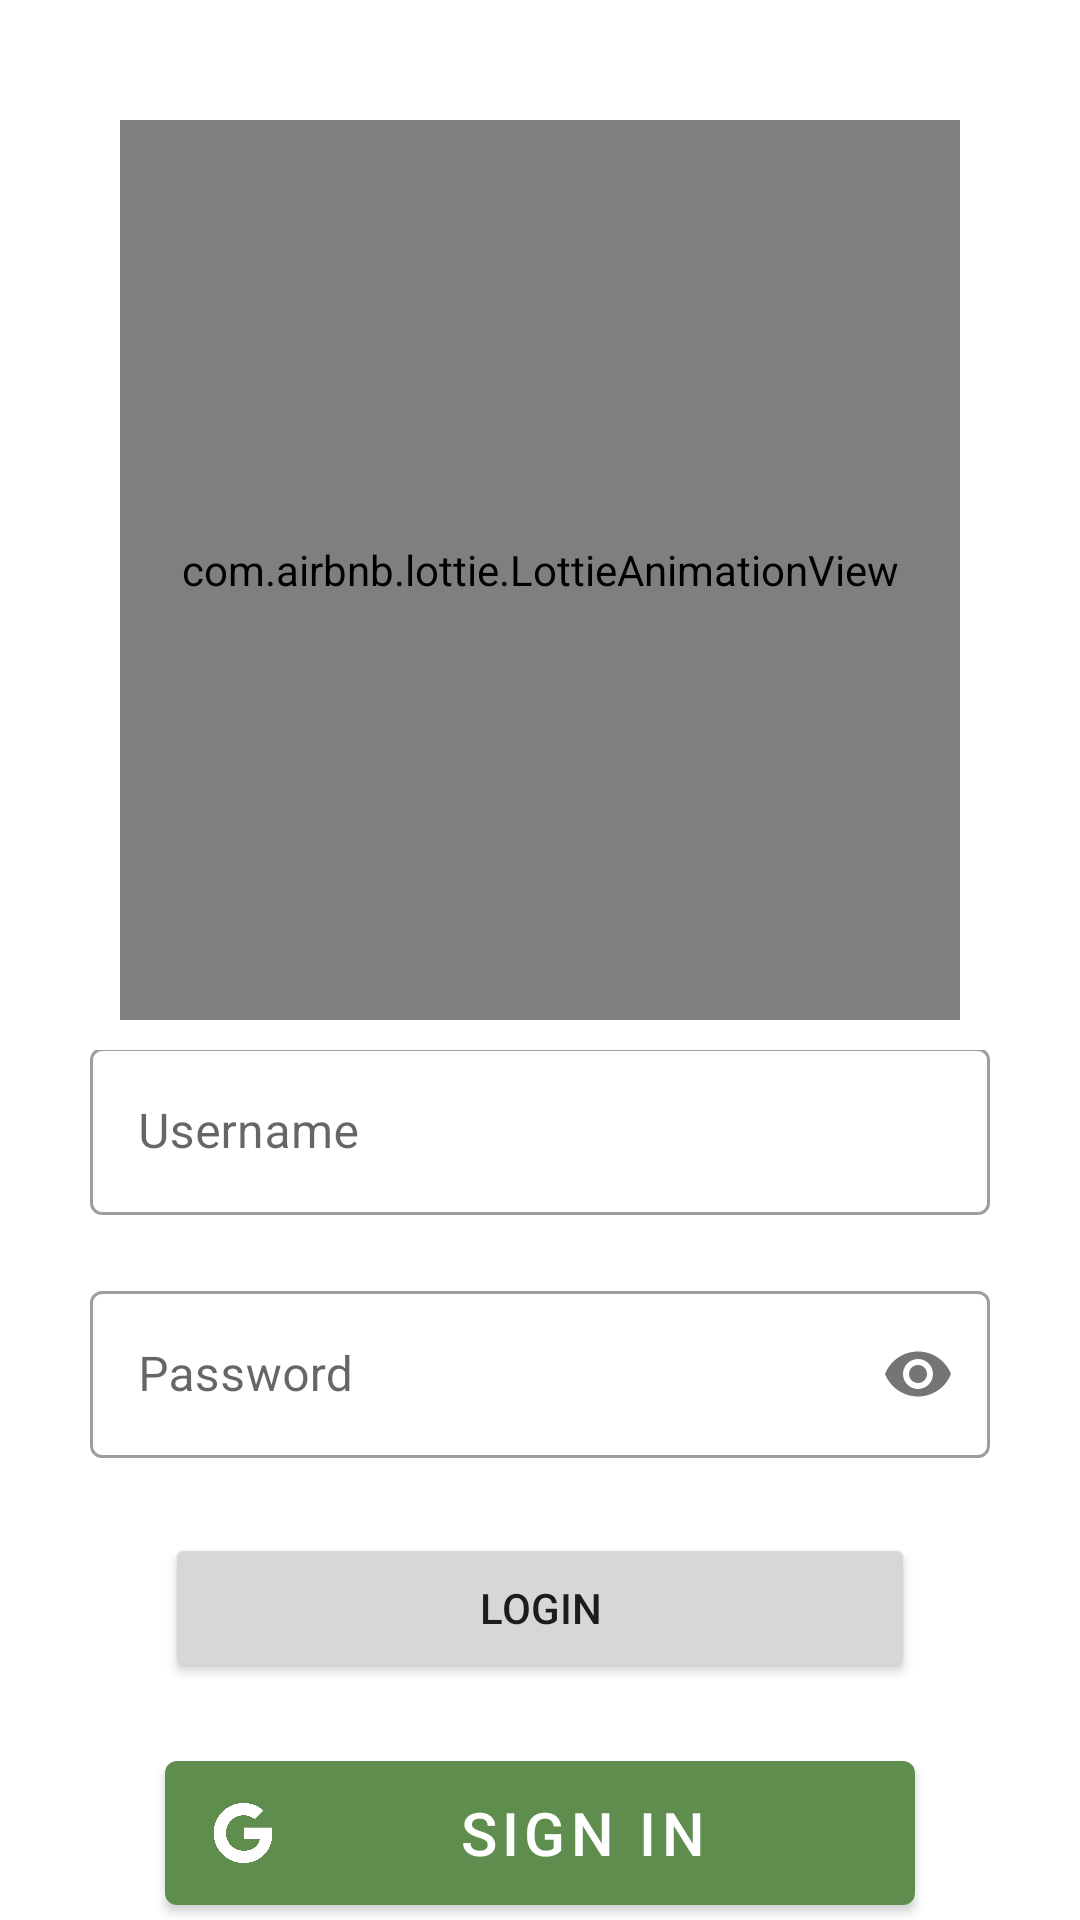

Reconstruct the res/layout file that produces this screen, plus the resources it refers to.
<!-- AndroidManifest.xml: application theme Theme.KrishiMitra -->
<!-- res/layout/activity_user_login.xml -->
<?xml version="1.0" encoding="utf-8"?>
<RelativeLayout xmlns:android="http://schemas.android.com/apk/res/android"
    xmlns:app="http://schemas.android.com/apk/res-auto"
    xmlns:tools="http://schemas.android.com/tools"
    android:layout_width="match_parent"
    android:layout_height="match_parent"
    tools:context=".UserLoginActivity">

    <com.airbnb.lottie.LottieAnimationView
        android:id="@+id/animationView"
        android:layout_width="300dp"
        android:layout_height="300dp"
        app:lottie_rawRes="@raw/user_login"
        android:layout_margin="40dp"
        android:layout_alignParentStart="true"
        android:layout_alignParentEnd="true"
        android:foregroundGravity="center"
        app:lottie_autoPlay="true"
        app:lottie_loop="true"/>

    
    
    
    
    
    
    
    
    

    <LinearLayout
        android:layout_width="match_parent"
        android:layout_height="wrap_content"
        android:orientation="vertical"
        android:gravity="center"
        android:layout_marginTop="350dp"

        >

        <com.google.android.material.textfield.TextInputLayout
            android:layout_width="300dp"
            android:layout_height="wrap_content"
            android:layout_marginTop="20dp"
            style="@style/Widget.MaterialComponents.TextInputLayout.OutlinedBox"

            >
            <com.google.android.material.textfield.TextInputEditText
                android:layout_width="match_parent"
                android:layout_height="wrap_content"

                android:inputType="textPersonName"
                android:nextFocusDown="@+id/login_password"

                android:id="@+id/login_username"
                android:hint="Username"/>

        </com.google.android.material.textfield.TextInputLayout>


        <com.google.android.material.textfield.TextInputLayout
            android:layout_width="300dp"
            android:layout_height="wrap_content"
            android:layout_marginTop="20dp"
            style="@style/Widget.MaterialComponents.TextInputLayout.OutlinedBox"

            app:passwordToggleEnabled="true"

            >
            <com.google.android.material.textfield.TextInputEditText
                android:layout_width="match_parent"
                android:layout_height="wrap_content"
                android:inputType="textPassword"
                android:id="@+id/login_password"
                android:hint="Password"/>
        </com.google.android.material.textfield.TextInputLayout>

        <Button
            android:id="@+id/log_btn"
            android:layout_width="250dp"
            android:layout_height="50dp"
            android:text="LogIn"
            android:layout_gravity="center"
            android:layout_marginTop="25dp"/>

        <com.google.android.material.button.MaterialButton
        android:id="@+id/signIn"
        android:layout_width="250dp"
        android:layout_height="60dp"
        android:layout_margin="20dp"
        android:gravity="center"
        android:textSize="20dp"
        app:icon="@drawable/google"
        app:iconSize="20dp"
        app:iconGravity="start"
        android:text="Sign IN"
        app:layout_constraintBottom_toBottomOf="parent"
        app:layout_constraintEnd_toEndOf="parent"
        app:layout_constraintStart_toStartOf="parent"
        app:layout_constraintTop_toBottomOf="@+id/otpbtn"
        app:layout_constraintVertical_bias="0.694"/>


        <TextView
            android:id="@+id/register_txt"
            android:layout_width="wrap_content"
            android:layout_height="wrap_content"
            android:layout_gravity="center"
            android:layout_marginBottom="5dp"
            android:text="New User, Register here."
            android:textColor="#7286D3"
            android:textSize="20sp"
            android:textStyle="bold" />


    </LinearLayout>

</RelativeLayout>
<!-- resources referenced by this layout -->
<resources>
  <!-- drawable google: png bitmap (drawable, 16535 bytes) -->
  <style name="Theme.KrishiMitra" parent="Theme.MaterialComponents.Light.NoActionBar">
          
          <item name="colorPrimary">#5F8D4E</item>
          <item name="colorPrimaryVariant">#285430</item>
          <item name="colorOnPrimary">@color/white</item>
          
          <item name="colorSecondary">@color/teal_200</item>
          <item name="colorSecondaryVariant">@color/teal_700</item>
          <item name="colorOnSecondary">@color/black</item>
          
          <item name="android:statusBarColor">?attr/colorPrimary</item>
          
      </style>
  <color name="white">#FFFFFFFF</color>
  <color name="teal_200">#FF03DAC5</color>
  <color name="teal_700">#FF018786</color>
  <color name="black">#FF000000</color>
</resources>
